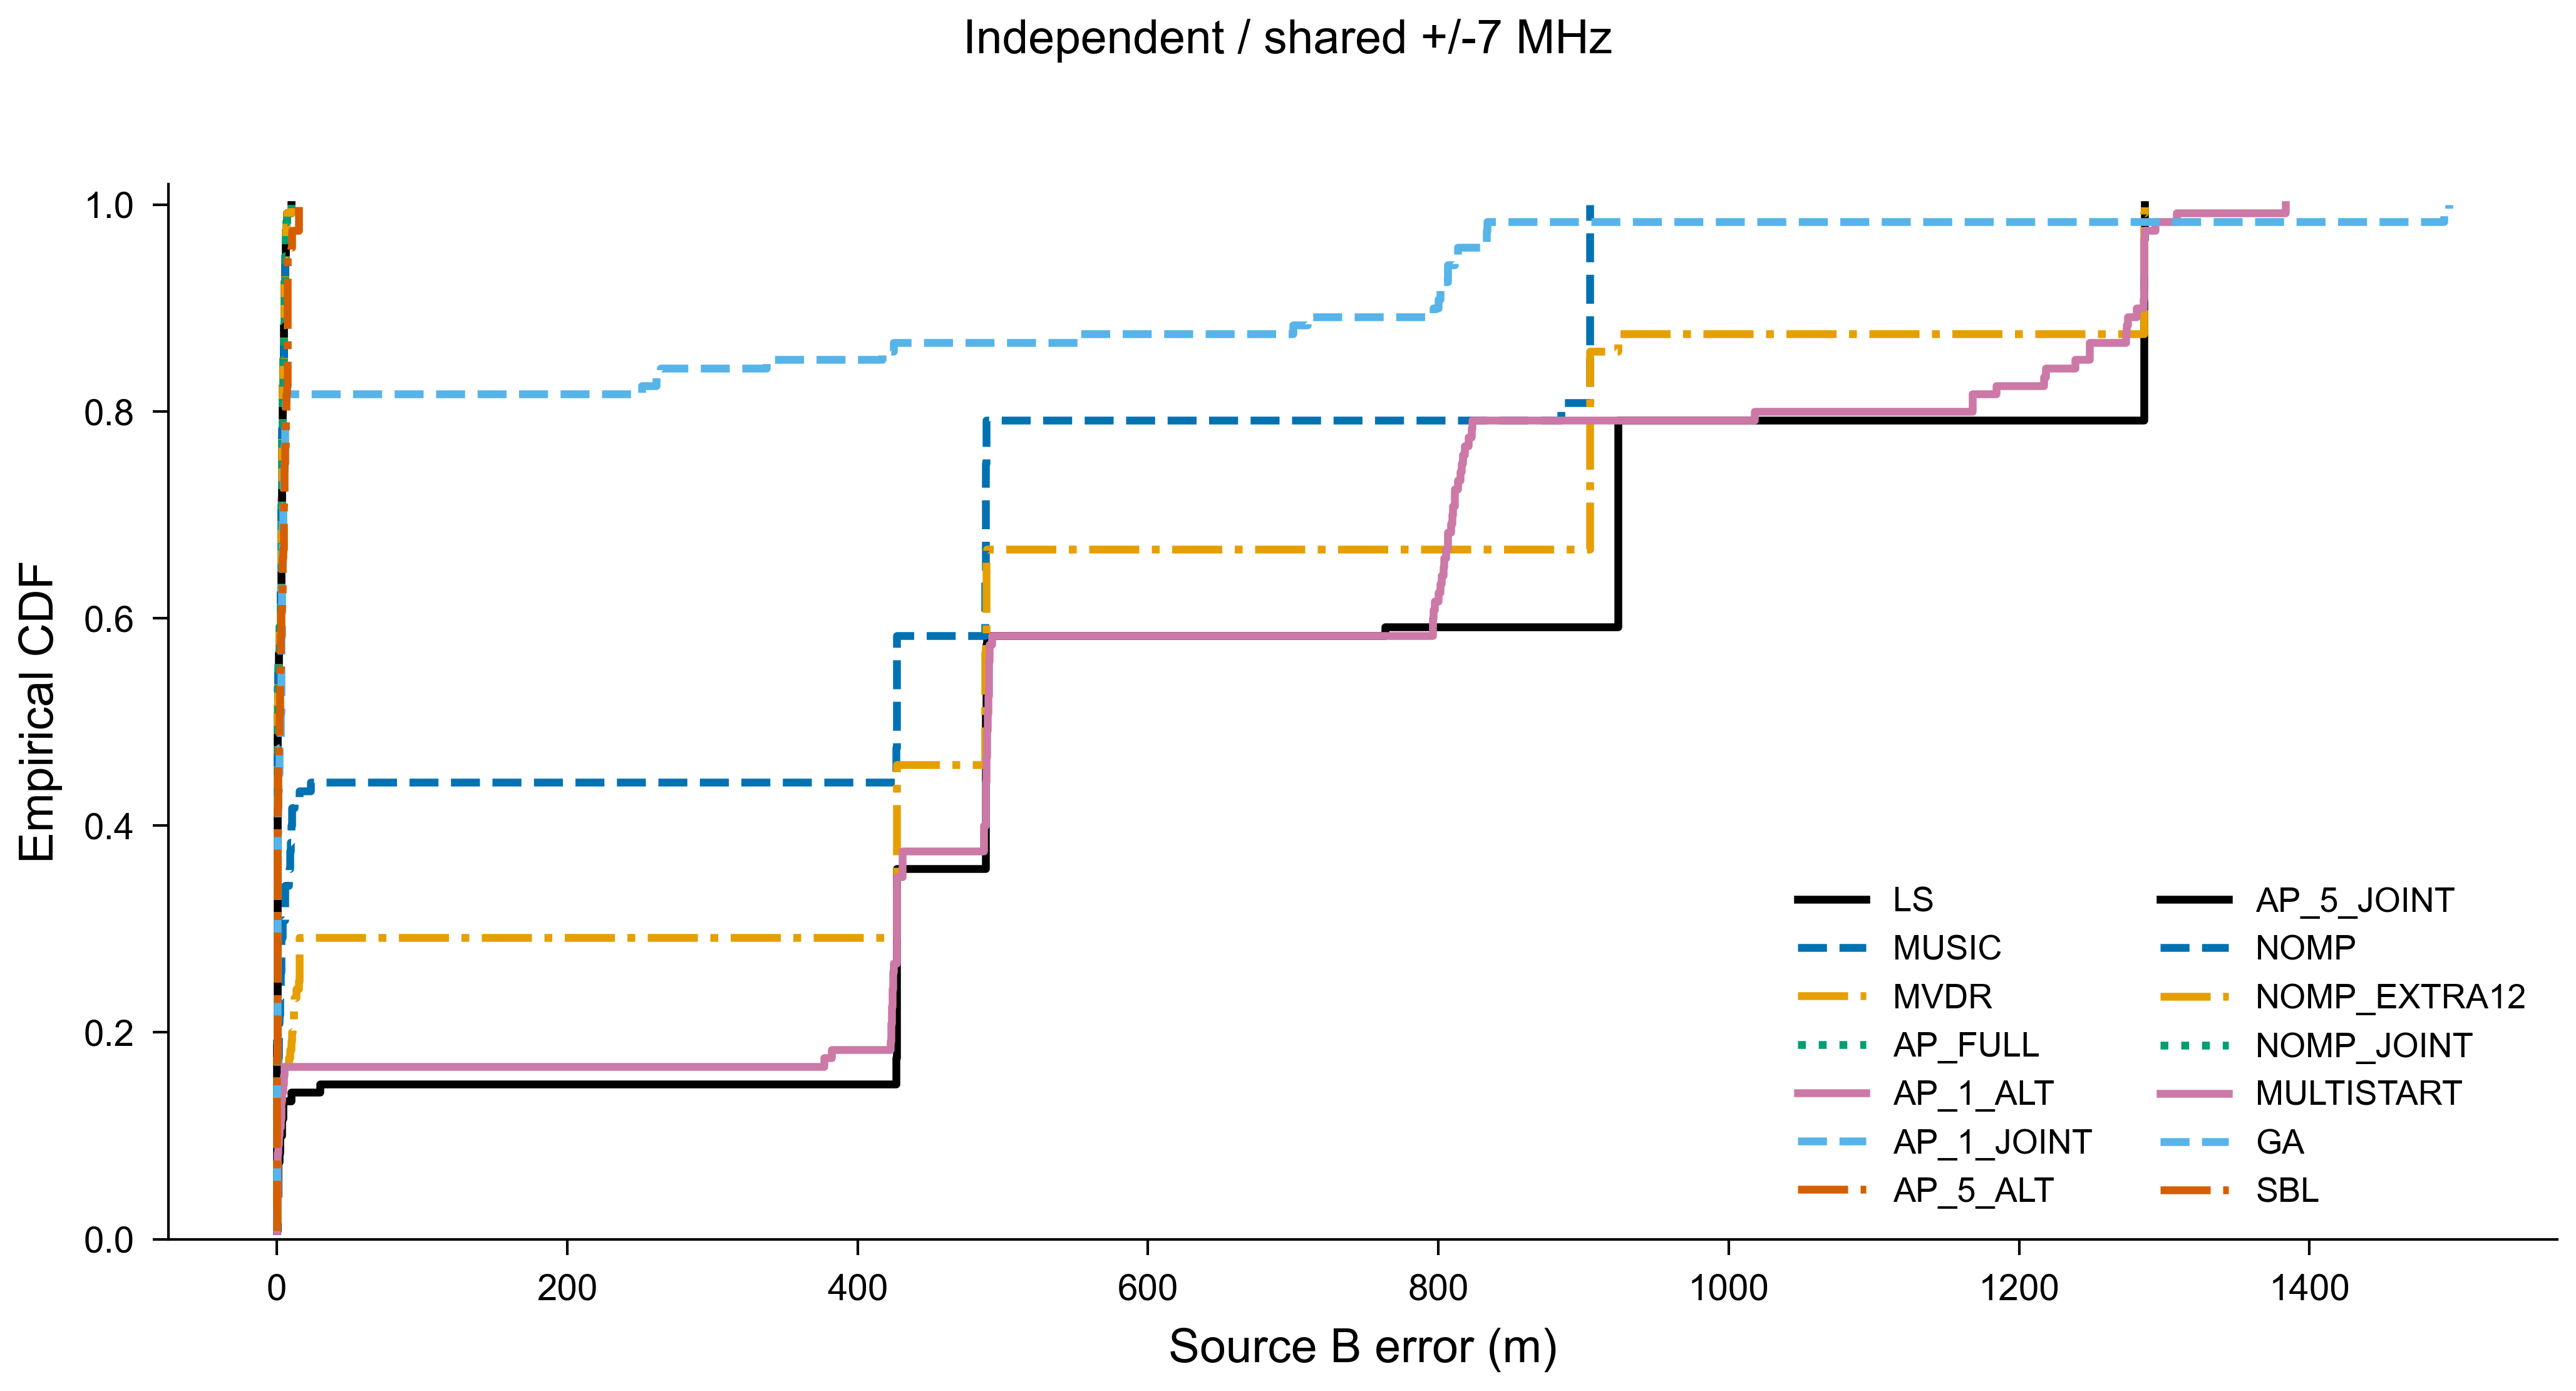

The data file committed next to this chart (first rows):
tag, group, realization, gap_db, kind, method, variant, both20, strong20, weak20, strong_error_m, weak_error_m, gospa_m, seconds, stop, iterations, count_candidate_points, count_frequency_response_points, count_joint_evaluations, count_covariance_decompositions, count_iterations, count_gradient_calls, count_grid_scans, count_local_calls
0_200_0_mixed_AP_1_ALT_v0, 0, 200, 0, mixed, AP_1_ALT, 0, 1, 1, 1, 0.122, 0.1475, 0.1914, 0.5653, COMPLETED_BRANCHES, 4, 20402, 47189940, 93, 0, 4, 44, 2, 9
0_200_0_mixed_AP_1_JOINT_v0, 0, 200, 0, mixed, AP_1_JOINT, 0, 1, 1, 1, 0.1208, 0.1473, 0.1905, 0.5479, COMPLETED_BRANCHES, 0, 20402, 46942296, 39, 0, 0, 21, 2, 2
0_200_0_mixed_AP_5_ALT_v0, 0, 200, 0, mixed, AP_5_ALT, 0, 1, 1, 1, 0.122, 0.1475, 0.1914, 3.147, COMPLETED_BRANCHES, 29, 20402, 50913772, 905, 0, 29, 431, 2, 59
0_200_0_mixed_AP_5_JOINT_v0, 0, 200, 0, mixed, AP_5_JOINT, 0, 1, 1, 1, 0.1208, 0.1473, 0.1905, 1.101, COMPLETED_BRANCHES, 0, 20402, 47676056, 199, 0, 0, 101, 2, 6
0_200_0_mixed_AP_FULL_v0, 0, 200, 0, mixed, AP_FULL, 0, 1, 1, 1, 0.1208, 0.1473, 0.1905, 10.06, NATIVE_STABLE, 14, 346834, 800731651, 1202, 0, 14, 773, 34, 0
0_200_0_mixed_GA_v0, 0, 200, 0, mixed, GA, 0, 1, 1, 1, 0.1208, 0.1473, 0.1905, 8.669, ITERATION_LIMIT, 200, 10201, 140838353, 25610, 0, 200, 8, 1, 1
0_200_0_mixed_LS_v0, 0, 200, 0, mixed, LS, 0, 1, 1, 1, 0.2529, 1.572, 1.593, 0.2486, COMPLETED_SEARCH, 0, 10201, 23537645, 64, 0, 0, 54, 1, 5
0_200_0_mixed_MULTISTART_v0, 0, 200, 0, mixed, MULTISTART, 0, 1, 1, 1, 0.1208, 0.1473, 0.1905, 1.161, COMPLETED_SEARCH, 8, 10201, 24441087, 229, 0, 8, 205, 1, 8
0_200_0_mixed_MUSIC_v0, 0, 200, 0, mixed, MUSIC, 0, 1, 1, 1, 0.3317, 0.7833, 0.8506, 0.1917, COMPLETED_SEARCH, 0, 10279, 5889867, 0, 573, 0, 0, 0, 0
0_200_0_mixed_MVDR_v0, 0, 200, 0, mixed, MVDR, 0, 1, 1, 1, 0.2631, 0.4935, 0.5593, 0.1878, COMPLETED_SEARCH, 0, 10300, 2956100, 0, 574, 0, 0, 0, 0
0_200_0_mixed_NOMP_EXTRA12_v0, 0, 200, 0, mixed, NOMP_EXTRA12, 0, 1, 1, 1, 0.1628, 0.1521, 0.2228, 1.594, ITERATION_LIMIT, 26, 20475, 48210325, 152, 0, 26, 0, 2, 0
0_200_0_mixed_NOMP_JOINT_v0, 0, 200, 0, mixed, NOMP_JOINT, 0, 1, 1, 1, 0.1208, 0.1473, 0.1905, 1.081, ITERATION_LIMIT, 14, 20451, 47705865, 102, 0, 14, 11, 2, 1
0_200_0_mixed_NOMP_v0, 0, 200, 0, mixed, NOMP, 0, 1, 1, 1, 0.2223, 0.1541, 0.2705, 1.323, ITERATION_LIMIT, 14, 20451, 47604973, 80, 0, 14, 0, 2, 0
0_200_0_mixed_SBL_v0, 0, 200, 0, mixed, SBL, 0, 1, 1, 1, 0.3083, 0.2461, 0.3945, 37.4, NATIVE_STABLE, 110, 0, 32581237, 0, 1355163, 110, 0, 0, 0
0_200_12_mixed_AP_1_ALT_v0, 0, 200, 12, mixed, AP_1_ALT, 0, 1, 1, 1, 0.03868, 0.2995, 0.302, 0.6368, COMPLETED_BRANCHES, 4, 20402, 47153252, 85, 0, 4, 40, 2, 9
0_200_12_mixed_AP_1_JOINT_v0, 0, 200, 12, mixed, AP_1_JOINT, 0, 1, 1, 1, 0.03951, 0.2994, 0.302, 0.6167, COMPLETED_BRANCHES, 0, 20402, 46933124, 37, 0, 0, 21, 2, 2
0_200_12_mixed_AP_5_ALT_v0, 0, 200, 12, mixed, AP_5_ALT, 0, 1, 1, 1, 0.03868, 0.2995, 0.302, 2.47, COMPLETED_BRANCHES, 28, 20402, 49703068, 641, 0, 28, 309, 2, 57
0_200_12_mixed_AP_5_JOINT_v0, 0, 200, 12, mixed, AP_5_JOINT, 0, 1, 1, 1, 0.03951, 0.2994, 0.302, 1.097, COMPLETED_BRANCHES, 0, 20402, 47758604, 217, 0, 0, 114, 2, 6
0_200_12_mixed_AP_FULL_v0, 0, 200, 12, mixed, AP_FULL, 0, 1, 1, 1, 0.03951, 0.2994, 0.302, 13.14, NATIVE_STABLE, 14, 346834, 801940062, 1472, 0, 14, 1043, 34, 0
0_200_12_mixed_GA_v0, 0, 200, 12, mixed, GA, 0, 0, 1, 0, 1.116, 424.6, 100, 9.078, ITERATION_LIMIT, 200, 10201, 140930073, 25630, 0, 200, 28, 1, 1
0_200_12_mixed_LS_v0, 0, 200, 12, mixed, LS, 0, 0, 1, 0, 86.94, 427, 100, 0.3752, COMPLETED_SEARCH, 0, 10201, 23567454, 77, 0, 0, 67, 1, 5
0_200_12_mixed_MULTISTART_v0, 0, 200, 12, mixed, MULTISTART, 0, 0, 1, 0, 295.8, 426.9, 100, 1.294, COMPLETED_SEARCH, 8, 10201, 24537393, 250, 0, 8, 226, 1, 8
0_200_12_mixed_MUSIC_v0, 0, 200, 12, mixed, MUSIC, 0, 0, 1, 0, 252.1, 426.9, 100, 0.6509, COMPLETED_SEARCH, 0, 10329, 5918517, 0, 573, 0, 0, 0, 0
0_200_12_mixed_MVDR_v0, 0, 200, 12, mixed, MVDR, 0, 0, 1, 0, 468.6, 426.9, 100, 0.3278, COMPLETED_SEARCH, 0, 10280, 2950360, 0, 574, 0, 0, 0, 0
0_200_12_mixed_NOMP_EXTRA12_v0, 0, 200, 12, mixed, NOMP_EXTRA12, 0, 1, 1, 1, 0.009387, 0.3047, 0.3049, 1.454, ITERATION_LIMIT, 26, 20469, 48157586, 152, 0, 26, 0, 2, 0
0_200_12_mixed_NOMP_JOINT_v0, 0, 200, 12, mixed, NOMP_JOINT, 0, 1, 1, 1, 0.03951, 0.2994, 0.302, 1.062, ITERATION_LIMIT, 14, 20445, 47666884, 105, 0, 14, 13, 2, 1
0_200_12_mixed_NOMP_v0, 0, 200, 12, mixed, NOMP, 0, 1, 1, 1, 0.06005, 0.31, 0.3158, 0.9507, ITERATION_LIMIT, 14, 20445, 47552234, 80, 0, 14, 0, 2, 0
0_200_12_mixed_SBL_v0, 0, 200, 12, mixed, SBL, 0, 1, 1, 1, 0.1141, 0.2014, 0.2314, 102.9, ITERATION_LIMIT, 300, 0, 53383333, 0, 4303961, 300, 0, 0, 0
0_200_15_mixed_AP_1_ALT_v0, 0, 200, 15, mixed, AP_1_ALT, 0, 1, 1, 1, 0.05319, 0.4164, 0.4198, 0.5376, COMPLETED_BRANCHES, 4, 20402, 47107392, 75, 0, 4, 35, 2, 9
0_200_15_mixed_AP_1_JOINT_v0, 0, 200, 15, mixed, AP_1_JOINT, 0, 1, 1, 1, 0.05383, 0.3945, 0.3981, 0.4577, COMPLETED_BRANCHES, 0, 20402, 46956054, 42, 0, 0, 23, 2, 2
0_200_15_mixed_AP_5_ALT_v0, 0, 200, 15, mixed, AP_5_ALT, 0, 1, 1, 1, 0.05319, 0.4164, 0.4198, 1.844, COMPLETED_BRANCHES, 19, 20402, 48767524, 437, 0, 19, 220, 2, 39
0_200_15_mixed_AP_5_JOINT_v0, 0, 200, 15, mixed, AP_5_JOINT, 0, 1, 1, 1, 0.05383, 0.3945, 0.3981, 1.109, COMPLETED_BRANCHES, 0, 20402, 47836566, 234, 0, 0, 120, 2, 6
0_200_15_mixed_AP_FULL_v0, 0, 200, 15, mixed, AP_FULL, 0, 1, 1, 1, 0.05383, 0.3945, 0.3981, 12.82, NATIVE_STABLE, 14, 346834, 801444774, 1365, 0, 14, 936, 34, 0
0_200_15_mixed_GA_v0, 0, 200, 15, mixed, GA, 0, 1, 1, 1, 0.05381, 0.3944, 0.3981, 9.324, ITERATION_LIMIT, 200, 10201, 140852111, 25613, 0, 200, 11, 1, 1
0_200_15_mixed_LS_v0, 0, 200, 15, mixed, LS, 0, 0, 1, 0, 87.27, 427, 100, 0.3312, COMPLETED_SEARCH, 0, 10201, 23572040, 79, 0, 0, 69, 1, 5
0_200_15_mixed_MULTISTART_v0, 0, 200, 15, mixed, MULTISTART, 0, 0, 1, 0, 295.4, 426.9, 100, 1.475, COMPLETED_SEARCH, 8, 10201, 24702489, 286, 0, 8, 262, 1, 8
0_200_15_mixed_MUSIC_v0, 0, 200, 15, mixed, MUSIC, 0, 0, 1, 0, 249.5, 426.9, 100, 0.3283, COMPLETED_SEARCH, 0, 10301, 5902473, 0, 573, 0, 0, 0, 0
0_200_15_mixed_MVDR_v0, 0, 200, 15, mixed, MVDR, 0, 0, 1, 0, 469.4, 426.9, 100, 0.1795, COMPLETED_SEARCH, 0, 10287, 2952369, 0, 574, 0, 0, 0, 0
0_200_15_mixed_NOMP_EXTRA12_v0, 0, 200, 15, mixed, NOMP_EXTRA12, 0, 1, 1, 1, 0.0253, 0.3992, 0.4, 1.374, ITERATION_LIMIT, 26, 20465, 48134656, 152, 0, 26, 0, 2, 0
0_200_15_mixed_NOMP_JOINT_v0, 0, 200, 15, mixed, NOMP_JOINT, 0, 1, 1, 1, 0.05384, 0.3945, 0.3981, 0.9906, ITERATION_LIMIT, 14, 20441, 47653126, 107, 0, 14, 13, 2, 1
0_200_15_mixed_NOMP_v0, 0, 200, 15, mixed, NOMP, 0, 1, 1, 1, 0.03611, 0.4039, 0.4055, 1.092, ITERATION_LIMIT, 14, 20441, 47529304, 80, 0, 14, 0, 2, 0
0_200_15_mixed_SBL_v0, 0, 200, 15, mixed, SBL, 0, 1, 1, 1, 0.08383, 0.2346, 0.2491, 101.4, ITERATION_LIMIT, 300, 0, 53823589, 0, 4358993, 300, 0, 0, 0
0_200_3_mixed_AP_1_ALT_v0, 0, 200, 3, mixed, AP_1_ALT, 0, 1, 1, 1, 0.07689, 0.1681, 0.1848, 0.6742, COMPLETED_BRANCHES, 4, 20402, 47180768, 91, 0, 4, 43, 2, 9
0_200_3_mixed_AP_1_JOINT_v0, 0, 200, 3, mixed, AP_1_JOINT, 0, 1, 1, 1, 0.07629, 0.1679, 0.1844, 0.4212, COMPLETED_BRANCHES, 0, 20402, 46942296, 39, 0, 0, 21, 2, 2
0_200_3_mixed_AP_5_ALT_v0, 0, 200, 3, mixed, AP_5_ALT, 0, 1, 1, 1, 0.07689, 0.1681, 0.1848, 3.469, COMPLETED_BRANCHES, 30, 20402, 51065110, 938, 0, 30, 446, 2, 61
0_200_3_mixed_AP_5_JOINT_v0, 0, 200, 3, mixed, AP_5_JOINT, 0, 1, 1, 1, 0.07629, 0.1679, 0.1844, 1.066, COMPLETED_BRANCHES, 0, 20402, 47680642, 200, 0, 0, 104, 2, 6
0_200_3_mixed_AP_FULL_v0, 0, 200, 3, mixed, AP_FULL, 0, 1, 1, 1, 0.07629, 0.1679, 0.1844, 18.79, NATIVE_STABLE, 18, 428442, 992887344, 2300, 0, 18, 1767, 42, 0
0_200_3_mixed_GA_v0, 0, 200, 3, mixed, GA, 0, 1, 1, 1, 0.0763, 0.1679, 0.1844, 4.743, GENETIC_STAGNATION, 105, 10201, 85081765, 13452, 0, 105, 10, 1, 1
0_200_3_mixed_LS_v0, 0, 200, 3, mixed, LS, 0, 0, 1, 0, 85.4, 427.1, 100, 0.3158, COMPLETED_SEARCH, 0, 10201, 23562868, 75, 0, 0, 65, 1, 5
0_200_3_mixed_MULTISTART_v0, 0, 200, 3, mixed, MULTISTART, 0, 0, 1, 0, 389.1, 427, 100, 1.361, COMPLETED_SEARCH, 8, 10201, 24583253, 260, 0, 8, 236, 1, 8
0_200_3_mixed_MUSIC_v0, 0, 200, 3, mixed, MUSIC, 0, 1, 1, 1, 0.2183, 0.9333, 0.9585, 0.3051, COMPLETED_SEARCH, 0, 10286, 5893878, 0, 573, 0, 0, 0, 0
0_200_3_mixed_MVDR_v0, 0, 200, 3, mixed, MVDR, 0, 1, 1, 1, 0.3266, 0.5124, 0.6076, 0.2296, COMPLETED_SEARCH, 0, 10292, 2953804, 0, 574, 0, 0, 0, 0
0_200_3_mixed_NOMP_EXTRA12_v0, 0, 200, 3, mixed, NOMP_EXTRA12, 0, 1, 1, 1, 0.1244, 0.1738, 0.2137, 1.614, ITERATION_LIMIT, 26, 20477, 48226376, 152, 0, 26, 0, 2, 0
0_200_3_mixed_NOMP_JOINT_v0, 0, 200, 3, mixed, NOMP_JOINT, 0, 1, 1, 1, 0.07629, 0.1679, 0.1844, 1.197, ITERATION_LIMIT, 14, 20453, 47721916, 102, 0, 14, 11, 2, 1
0_200_3_mixed_NOMP_v0, 0, 200, 3, mixed, NOMP, 0, 1, 1, 1, 0.2001, 0.178, 0.2678, 1.192, ITERATION_LIMIT, 14, 20453, 47621024, 80, 0, 14, 0, 2, 0
0_200_3_mixed_SBL_v0, 0, 200, 3, mixed, SBL, 0, 1, 1, 1, 0.2602, 0.1851, 0.3193, 31.29, NATIVE_STABLE, 90, 0, 31829133, 0, 1224462, 90, 0, 0, 0
0_200_6_mixed_AP_1_ALT_v0, 0, 200, 6, mixed, AP_1_ALT, 0, 1, 1, 1, 0.04086, 0.1966, 0.2008, 0.7612, COMPLETED_BRANCHES, 4, 20402, 47169303, 88, 0, 4, 41, 2, 9
0_200_6_mixed_AP_1_JOINT_v0, 0, 200, 6, mixed, AP_1_JOINT, 0, 1, 1, 1, 0.04099, 0.1965, 0.2007, 0.4534, COMPLETED_BRANCHES, 0, 20402, 46930831, 36, 0, 0, 19, 2, 2
0_200_6_mixed_AP_5_ALT_v0, 0, 200, 6, mixed, AP_5_ALT, 0, 1, 1, 1, 0.04086, 0.1966, 0.2008, 3.448, COMPLETED_BRANCHES, 29, 20402, 50998613, 923, 0, 29, 444, 2, 59
0_200_6_mixed_AP_5_JOINT_v0, 0, 200, 6, mixed, AP_5_JOINT, 0, 1, 1, 1, 0.04099, 0.1965, 0.2007, 0.9552, COMPLETED_BRANCHES, 0, 20402, 47660005, 195, 0, 0, 98, 2, 6
... 1,620 more rows
